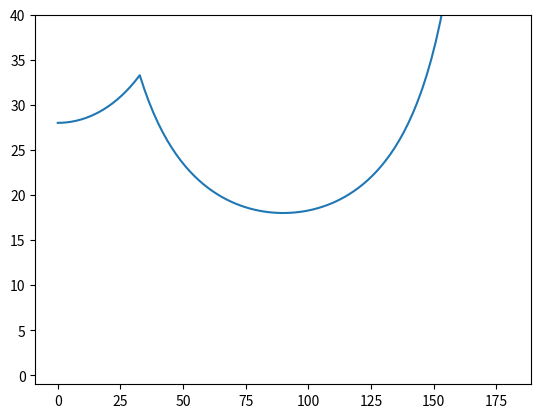

This figure's Python source:
from __future__ import annotations
import numpy as np

def sec(x: float) -> float:

    return 1/np.cos(x)

class GripperForceModel:

    def eval(self, thetas: np.ndarray) -> np.ndarray:

        pass
    
    def debug_plot(self):

        import matplotlib.pyplot as plt

        thetas = np.linspace(0, 180, 100)
        fs = self.eval(thetas)

        plt.plot(thetas, fs)
        plt.ylim(bottom = -1, top=40)
        plt.show()
    

class PanorelGripperFoceModel(GripperForceModel):

    def __init__(self, kappa_1: float = 18.0, kappa_2: float = 28.0) -> None:
        
        self.kappa_1 = kappa_1
        self.kappa_2 = kappa_2
        
    def eval(self, thetas: np.ndarray) -> float:
        
        thetas = np.deg2rad(90 - thetas)
        
        h = thetas>=0
        f = np.hstack((np.minimum(self.kappa_1 / np.cos(thetas[h]), self.kappa_2 / np.sin(thetas[h])) , self.kappa_1 / np.cos(thetas[np.logical_not(h)])))

        return f 
    
if __name__ == '__main__':

    model = PanorelGripperFoceModel()
    model.debug_plot()